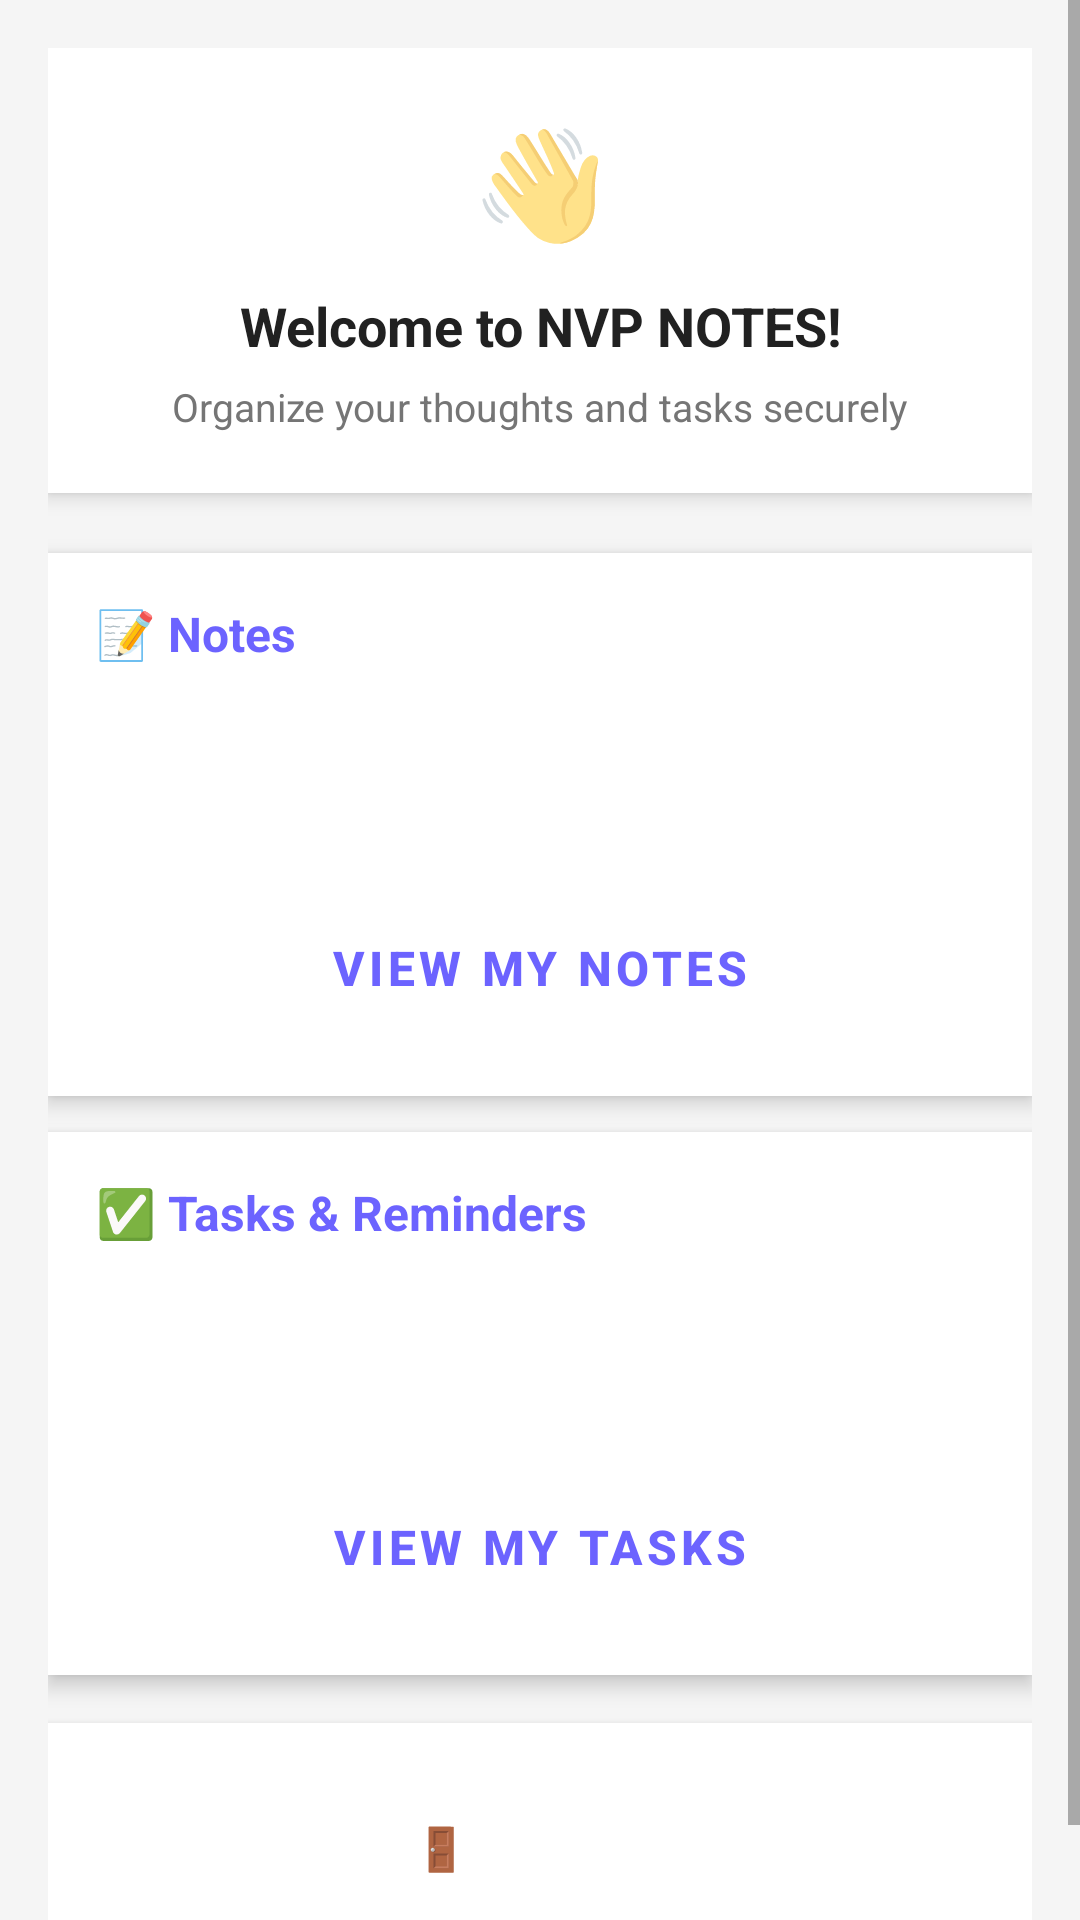

This screen was rendered from an Android layout file. Write that file and the resources it references.
<!-- AndroidManifest.xml: activity theme Theme.MyNVPNOTES -->
<!-- res/layout/activity_main.xml -->
<?xml version="1.0" encoding="utf-8"?>
<ScrollView xmlns:android="http://schemas.android.com/apk/res/android"
    android:layout_width="match_parent"
    android:layout_height="match_parent"
    android:background="@color/background_gray"
    android:fillViewport="true">

    <LinearLayout
        android:layout_width="match_parent"
        android:layout_height="wrap_content"
        android:orientation="vertical"
        android:padding="16dp"
        android:gravity="center">

        
        <LinearLayout
            android:layout_width="match_parent"
            android:layout_height="wrap_content"
            android:orientation="vertical"
            android:gravity="center"
            android:layout_marginBottom="20dp"
            android:background="@color/white"
            android:padding="20dp"
            android:elevation="4dp"
            android:radius="16dp">

            <TextView
                android:layout_width="wrap_content"
                android:layout_height="wrap_content"
                android:text="👋"
                android:textSize="36sp"
                android:layout_marginBottom="12dp" />

            <TextView
                android:id="@+id/tvWelcome"
                android:layout_width="wrap_content"
                android:layout_height="wrap_content"
                android:text="Welcome to NVP NOTES!"
                android:textSize="18sp"
                android:textStyle="bold"
                android:textColor="@color/text_primary"
                android:gravity="center" />

            <TextView
                android:layout_width="wrap_content"
                android:layout_height="wrap_content"
                android:text="Organize your thoughts and tasks securely"
                android:textSize="13sp"
                android:textColor="@color/text_secondary"
                android:layout_marginTop="6dp"
                android:gravity="center" />

        </LinearLayout>

        
        <LinearLayout
            android:layout_width="match_parent"
            android:layout_height="wrap_content"
            android:orientation="vertical"
            android:background="@color/white"
            android:padding="16dp"
            android:elevation="4dp"
            android:radius="12dp"
            android:layout_marginBottom="12dp">

            <TextView
                android:layout_width="wrap_content"
                android:layout_height="wrap_content"
                android:text="📝 Notes"
                android:textSize="16sp"
                android:textStyle="bold"
                android:textColor="@color/primary_color"
                android:layout_marginBottom="12dp" />

            
            <Button
                android:id="@+id/btnCreateNote"
                style="@style/Widget.MyNVPNOTES.Button"
                android:layout_width="match_parent"
                android:layout_height="wrap_content"
                android:text="Create New Note"
                android:layout_marginBottom="8dp" />

            
            <Button
                android:id="@+id/btnViewNotes"
                style="@style/Widget.MyNVPNOTES.Button.Secondary"
                android:layout_width="match_parent"
                android:layout_height="wrap_content"
                android:text="View My Notes" />

        </LinearLayout>

        
        <LinearLayout
            android:layout_width="match_parent"
            android:layout_height="wrap_content"
            android:orientation="vertical"
            android:background="@color/white"
            android:padding="16dp"
            android:elevation="4dp"
            android:radius="12dp"
            android:layout_marginBottom="16dp">

            <TextView
                android:layout_width="wrap_content"
                android:layout_height="wrap_content"
                android:text="✅ Tasks &amp; Reminders"
                android:textSize="16sp"
                android:textStyle="bold"
                android:textColor="@color/primary_color"
                android:layout_marginBottom="12dp" />

            
            <Button
                android:id="@+id/btnCreateTask"
                style="@style/Widget.MyNVPNOTES.Button"
                android:layout_width="match_parent"
                android:layout_height="wrap_content"
                android:text="Create New Task"
                android:layout_marginBottom="8dp" />

            
            <Button
                android:id="@+id/btnViewTasks"
                style="@style/Widget.MyNVPNOTES.Button.Secondary"
                android:layout_width="match_parent"
                android:layout_height="wrap_content"
                android:text="View My Tasks" />

        </LinearLayout>

        
        <LinearLayout
            android:layout_width="match_parent"
            android:layout_height="wrap_content"
            android:orientation="vertical"
            android:background="@color/white"
            android:padding="16dp"
            android:elevation="4dp"
            android:radius="12dp">

            
            <Button
                android:id="@+id/btnLogout"
                style="@style/Widget.MyNVPNOTES.Button.Delete"
                android:layout_width="match_parent"
                android:layout_height="wrap_content"
                android:text="🚪 Logout" />

        </LinearLayout>

    </LinearLayout>

</ScrollView>
<!-- resources referenced by this layout -->
<resources>
  <color name="background_gray">#FFF5F5F5</color>
  <color name="primary_color">#FF6C63FF</color>
  <color name="text_primary">#FF212121</color>
  <color name="text_secondary">#FF757575</color>
  <color name="white">#FFFFFFFF</color>
  <style name="Widget.MyNVPNOTES.Button" parent="Widget.MaterialComponents.Button">
          <item name="backgroundTint">@color/primary_color</item>
          <item name="android:textColor">@color/white</item>
          <item name="cornerRadius">12dp</item>
          <item name="elevation">2dp</item>
          <item name="android:padding">16dp</item>
          <item name="android:textSize">16sp</item>
          <item name="android:textStyle">bold</item>
      </style>
  <style name="Widget.MyNVPNOTES.Button.Delete" parent="Widget.MaterialComponents.Button">
          <item name="backgroundTint">@color/error_red</item>
          <item name="android:textColor">@color/white</item>
          <item name="cornerRadius">12dp</item>
          <item name="elevation">2dp</item>
          <item name="android:padding">16dp</item>
          <item name="android:textSize">14sp</item>
          <item name="android:textStyle">bold</item>
      </style>
  <style name="Widget.MyNVPNOTES.Button.Secondary" parent="Widget.MaterialComponents.Button">
          <item name="backgroundTint">@color/white</item>
          <item name="android:textColor">@color/primary_color</item>
          <item name="cornerRadius">12dp</item>
          <item name="strokeColor">@color/primary_color</item>
          <item name="strokeWidth">1dp</item>
          <item name="elevation">1dp</item>
          <item name="android:padding">16dp</item>
      </style>
  <style name="Theme.MyNVPNOTES" parent="Theme.MaterialComponents.DayNight.DarkActionBar">
          
          <item name="colorPrimary">@color/primary_color</item>
          <item name="colorPrimaryVariant">@color/primary_dark</item>
          <item name="colorOnPrimary">@color/white</item>
  
          
          <item name="colorSecondary">@color/accent_color</item>
          <item name="colorSecondaryVariant">@color/warning_orange</item>
          <item name="colorOnSecondary">@color/black</item>
  
          
          <item name="android:statusBarColor" tools:targetApi="l">?attr/colorPrimaryVariant</item>
  
          
          <item name="android:windowBackground">@color/background_gray</item>
          <item name="android:windowLightStatusBar">false</item>
          <item name="android:windowDrawsSystemBarBackgrounds">true</item>
  
          
          <item name="materialButtonStyle">@style/Widget.MyNVPNOTES.Button</item>
          <item name="buttonStyle">@style/Widget.MyNVPNOTES.Button</item>
  
          
          <item name="editTextStyle">@style/Widget.MyNVPNOTES.EditText</item>
  
          
          <item name="materialCardViewStyle">@style/Widget.MyNVPNOTES.Card</item>
      </style>
  <color name="error_red">#FFF44336</color>
  <color name="primary_dark">#FF534BC2</color>
  <color name="accent_color">#FFFFD740</color>
  <color name="warning_orange">#FFFF9800</color>
  <color name="black">#FF000000</color>
  <style name="Widget.MyNVPNOTES.EditText" parent="Widget.MaterialComponents.TextInputEditText.OutlinedBox">
          <item name="android:padding">16dp</item>
          <item name="android:textColor">@color/text_primary</item>
          <item name="android:textColorHint">@color/text_hint</item>
          <item name="android:textSize">16sp</item>
          <item name="boxCornerRadiusBottomEnd">12dp</item>
          <item name="boxCornerRadiusBottomStart">12dp</item>
          <item name="boxCornerRadiusTopEnd">12dp</item>
          <item name="boxCornerRadiusTopStart">12dp</item>
      </style>
  <style name="Widget.MyNVPNOTES.Card" parent="Widget.MaterialComponents.CardView">
          <item name="cardCornerRadius">16dp</item>
          <item name="cardElevation">4dp</item>
          <item name="cardUseCompatPadding">true</item>
          <item name="cardBackgroundColor">@color/white</item>
      </style>
  <color name="text_hint">#FF888888</color>
</resources>
